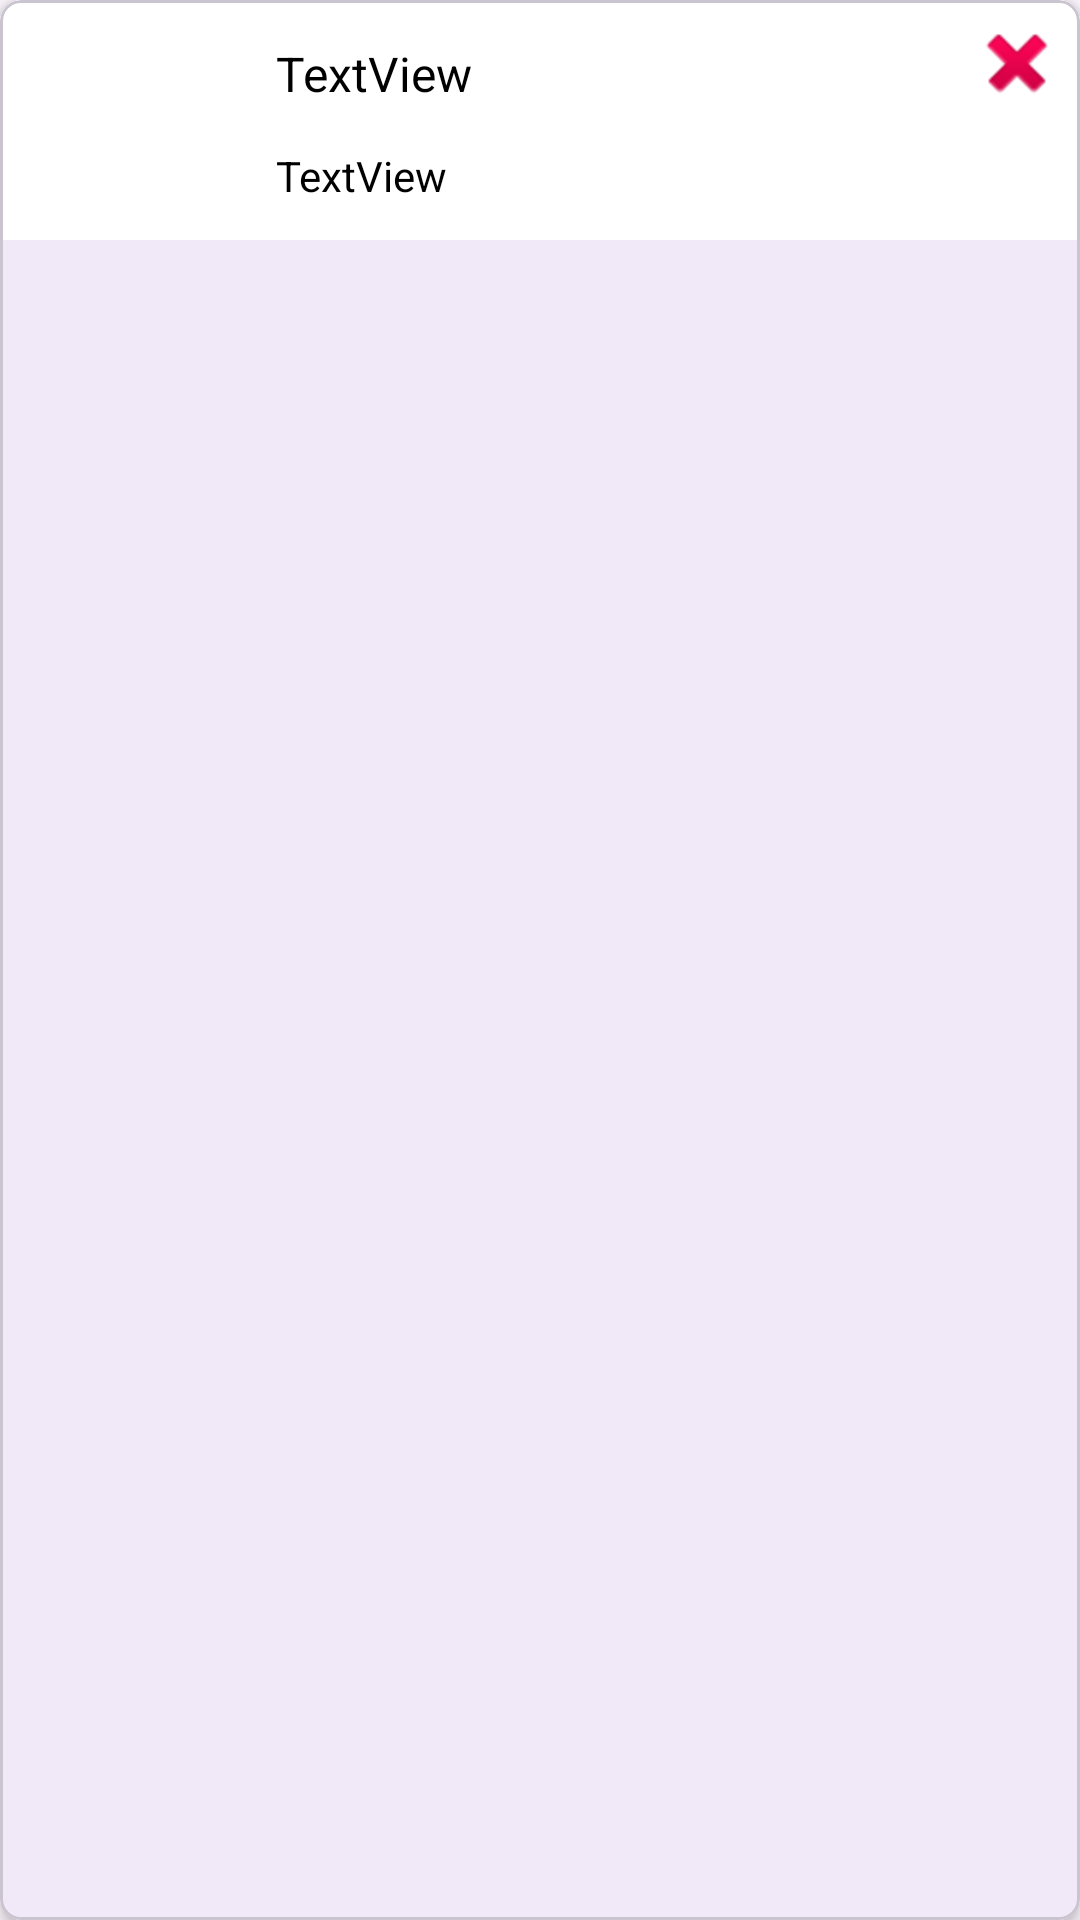

The Android layout XML behind this screen, and the referenced resources:
<!-- AndroidManifest.xml: application theme Theme.UserEcommerce -->
<!-- res/layout/layout_cart_item.xml -->
<?xml version="1.0" encoding="utf-8"?>
<com.google.android.material.card.MaterialCardView xmlns:android="http://schemas.android.com/apk/res/android"
    xmlns:app="http://schemas.android.com/apk/res-auto"
    xmlns:tools="http://schemas.android.com/tools"
    app:cardCornerRadius="7dp"
    android:layout_margin="5dp"
    app:cardElevation="3dp"
    android:layout_width="match_parent"
    android:layout_height="wrap_content">


    <androidx.constraintlayout.widget.ConstraintLayout
        android:layout_width="match_parent"
        android:background="@color/white"
        android:layout_height="wrap_content">


        <ImageView
            android:id="@+id/cartProductIV"
            android:layout_width="80dp"
            android:layout_height="80dp"
            app:layout_constraintStart_toStartOf="parent"
            app:layout_constraintTop_toTopOf="parent"
            tools:srcCompat="@tools:sample/avatars" />

        <TextView
            android:id="@+id/cartProductName"
            android:layout_width="0dp"
            android:layout_height="wrap_content"
            android:layout_marginStart="12dp"
            android:text="TextView"
            android:textColor="@color/black"
            android:textSize="16sp"
            app:layout_constraintBottom_toTopOf="@+id/cartProductSp"
            app:layout_constraintEnd_toStartOf="@+id/deleteCartIV"
            app:layout_constraintStart_toEndOf="@+id/cartProductIV"
            app:layout_constraintTop_toTopOf="@+id/cartProductIV" />

        <TextView
            android:id="@+id/cartProductSp"
            android:layout_width="wrap_content"
            android:layout_height="wrap_content"
            android:text="TextView"
            android:layout_marginBottom="12dp"
            android:layout_marginStart="12dp"
            android:textColor="@color/black"
            android:textSize="14sp"
            app:layout_constraintBottom_toBottomOf="@+id/cartProductIV"
            app:layout_constraintStart_toEndOf="@+id/cartProductIV" />

        <ImageView
            android:id="@+id/deleteCartIV"
            android:layout_width="wrap_content"
            android:layout_height="wrap_content"
            android:layout_margin="5dp"
            app:layout_constraintEnd_toEndOf="parent"
            app:layout_constraintTop_toTopOf="parent"
            app:srcCompat="@android:drawable/ic_delete" />

    </androidx.constraintlayout.widget.ConstraintLayout>

</com.google.android.material.card.MaterialCardView>
<!-- resources referenced by this layout -->
<resources>
  <color name="black">#FF000000</color>
  <color name="white">#FFFFFFFF</color>
  <style name="Theme.UserEcommerce" parent="Base.Theme.UserEcommerce" />
  <style name="Base.Theme.UserEcommerce" parent="Theme.Material3.DayNight.NoActionBar">
          
          
      </style>
</resources>
